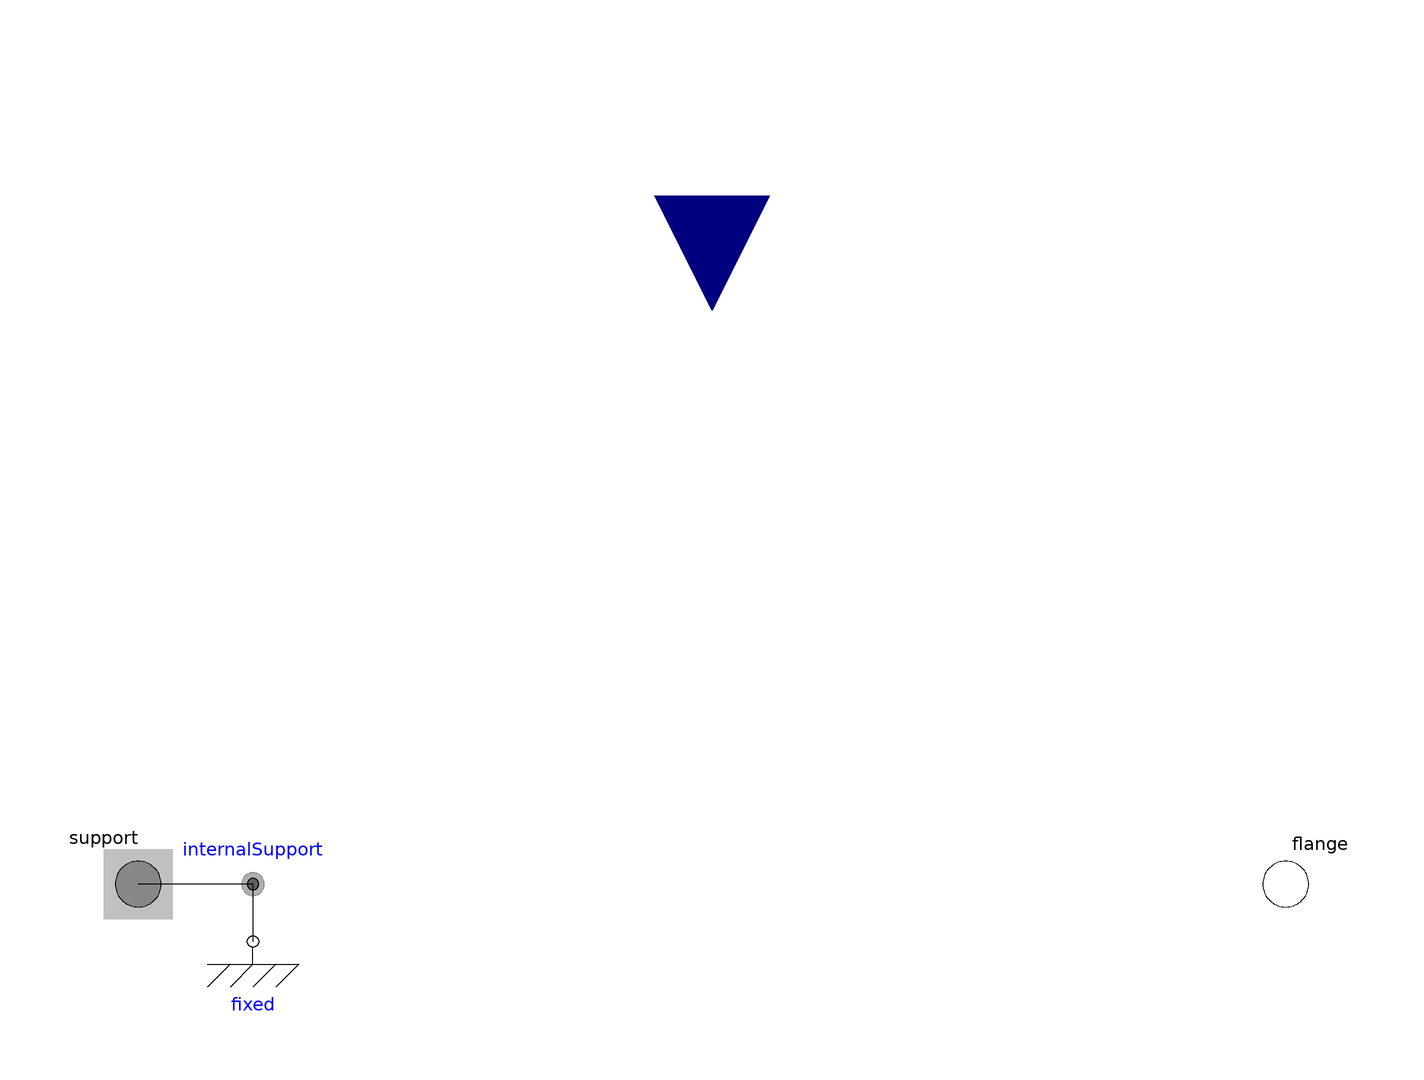

Above is the diagram view of the following Modelica model: its components placed by their Placement annotations and its connect equations drawn as lines.

model IdealCurrentControlledMachine
  "Ideal electric machine with current control input"
  parameter Boolean useSupport = false
    "= true, if support flange enabled, otherwise implicitly grounded"                                    annotation(Evaluate = true, HideResult = true, choices(checkBox = true));
  parameter Modelica.SIunits.ElectricalTorqueConstant kBase = 1
    "Transformation coefficient of base velocity range";
  parameter Modelica.SIunits.AngularVelocity wBase
    "Maximum base angular velocity";
  Modelica.SIunits.Voltage v "Voltage drop between the two pins";
  Modelica.Blocks.Interfaces.RealInput i(unit = "A")
    "Controlled current input"                                                  annotation(Placement(transformation(extent = {{-20, -20}, {20, 20}}, rotation = 270, origin = {0, 120}), iconTransformation(extent = {{-20, -20}, {20, 20}}, rotation = 270, origin = {0, 120})));
  Modelica.SIunits.Power power "Power";
  Modelica.SIunits.Angle phi
    "Angle of shaft flange with respect to support (= flange.phi - support.phi)";
  Modelica.SIunits.AngularVelocity w
    "Angular velocity of flange relative to support";
  Modelica.SIunits.ElectricalTorqueConstant k
    "Transformation coefficient of base speed range";
  Modelica.SIunits.Torque tau = flange.tau "Torque acting at flange";
  Modelica.SIunits.Torque tauElectrical = -tau "Electrical torque";
  Modelica.Mechanics.Rotational.Interfaces.Flange_b flange annotation(Placement(transformation(extent = {{90, -10}, {110, 10}}, rotation = 0)));
  Modelica.Mechanics.Rotational.Interfaces.Support support if useSupport
    "Support/housing of emf shaft"                                                                      annotation(Placement(transformation(extent = {{-110, -10}, {-90, 10}})));
protected
  Modelica.Mechanics.Rotational.Components.Fixed fixed if not useSupport annotation(Placement(transformation(extent = {{-90, -20}, {-70, 0}})));
  Modelica.Mechanics.Rotational.Interfaces.InternalSupport internalSupport(tau = -flange.tau) annotation(Placement(transformation(extent = {{-90, -10}, {-70, 10}})));
equation
  k = smooth(1, if w > wBase then kBase * wBase / w else if w < (-wBase) then -kBase * wBase / w else kBase);
  power = v * i;
  phi = flange.phi - internalSupport.phi;
  w = der(phi);
  k * w = v;
  flange.tau = -k * i;
  connect(internalSupport.flange, support) annotation(Line(points = {{-80, 0}, {-100, 0}}, color = {0, 0, 0}, smooth = Smooth.None));
  connect(internalSupport.flange, fixed.flange) annotation(Line(points = {{-80, 0}, {-80, -10}}, color = {0, 0, 0}, smooth = Smooth.None));
  annotation(defaultComponentName = "machine", Icon(coordinateSystem(preserveAspectRatio = false, extent = {{-100, -100}, {100, 100}}), graphics={  Rectangle(extent = {{-85, 10}, {-36, -10}}, lineColor = {0, 0, 0},
            fillPattern =                                                                                                   FillPattern.HorizontalCylinder, fillColor = {192, 192, 192}), Rectangle(extent = {{35, 10}, {100, -10}}, lineColor = {0, 0, 0},
            fillPattern =                                                                                                   FillPattern.HorizontalCylinder, fillColor = {192, 192, 192}), Ellipse(extent = {{-40, 40}, {40, -40}}, fillColor = {255, 255, 255},
            fillPattern =                                                                                                   FillPattern.Solid, lineColor = {0, 0, 255}), Text(extent = {{0, -50}, {199, -90}}, textString = "%name", lineColor = {0, 0, 255}), Text(extent = {{20, 60}, {209, 26}}, lineColor = {160, 160, 164}, textString = "k=%k"), Line(visible = not useSupport, points = {{-100, -30}, {-40, -30}}, color = {0, 0, 0}), Line(visible = not useSupport, points = {{-100, -50}, {-80, -30}}, color = {0, 0, 0}), Line(visible = not useSupport, points = {{-80, -50}, {-60, -30}}, color = {0, 0, 0}), Line(visible = not useSupport, points = {{-60, -50}, {-40, -30}}, color = {0, 0, 0}), Line(visible = not useSupport, points = {{-70, -30}, {-70, -10}}, color = {0, 0, 0}), Text(extent = {{20, 100}, {209, 66}}, lineColor = {160, 160, 164}, textString = "wbase=%wbase"), Line(points = {{0, 100}, {0, 40}}, color = {0, 0, 255}, smooth = Smooth.None)}), Diagram(coordinateSystem(preserveAspectRatio = false, extent = {{-100, -100}, {100, 100}}), graphics), Documentation(info = "<html>
<p>EMF transforms electrical energy into rotational mechanical energy. It is used as basic building block of an electrical motor. The mechanical connector flange can be connected to elements of the Modelica.Mechanics.Rotational library. flange.tau is the cut-torque, flange.phi is the angle at the rotational connection.</p>

<pre>
v = k*w
tau = -k*i</pre>

<p>Where <code>k = kBase</code> in the base velocity range</p>

</html>",
      revisions = "<html>
</html>"));
end IdealCurrentControlledMachine;